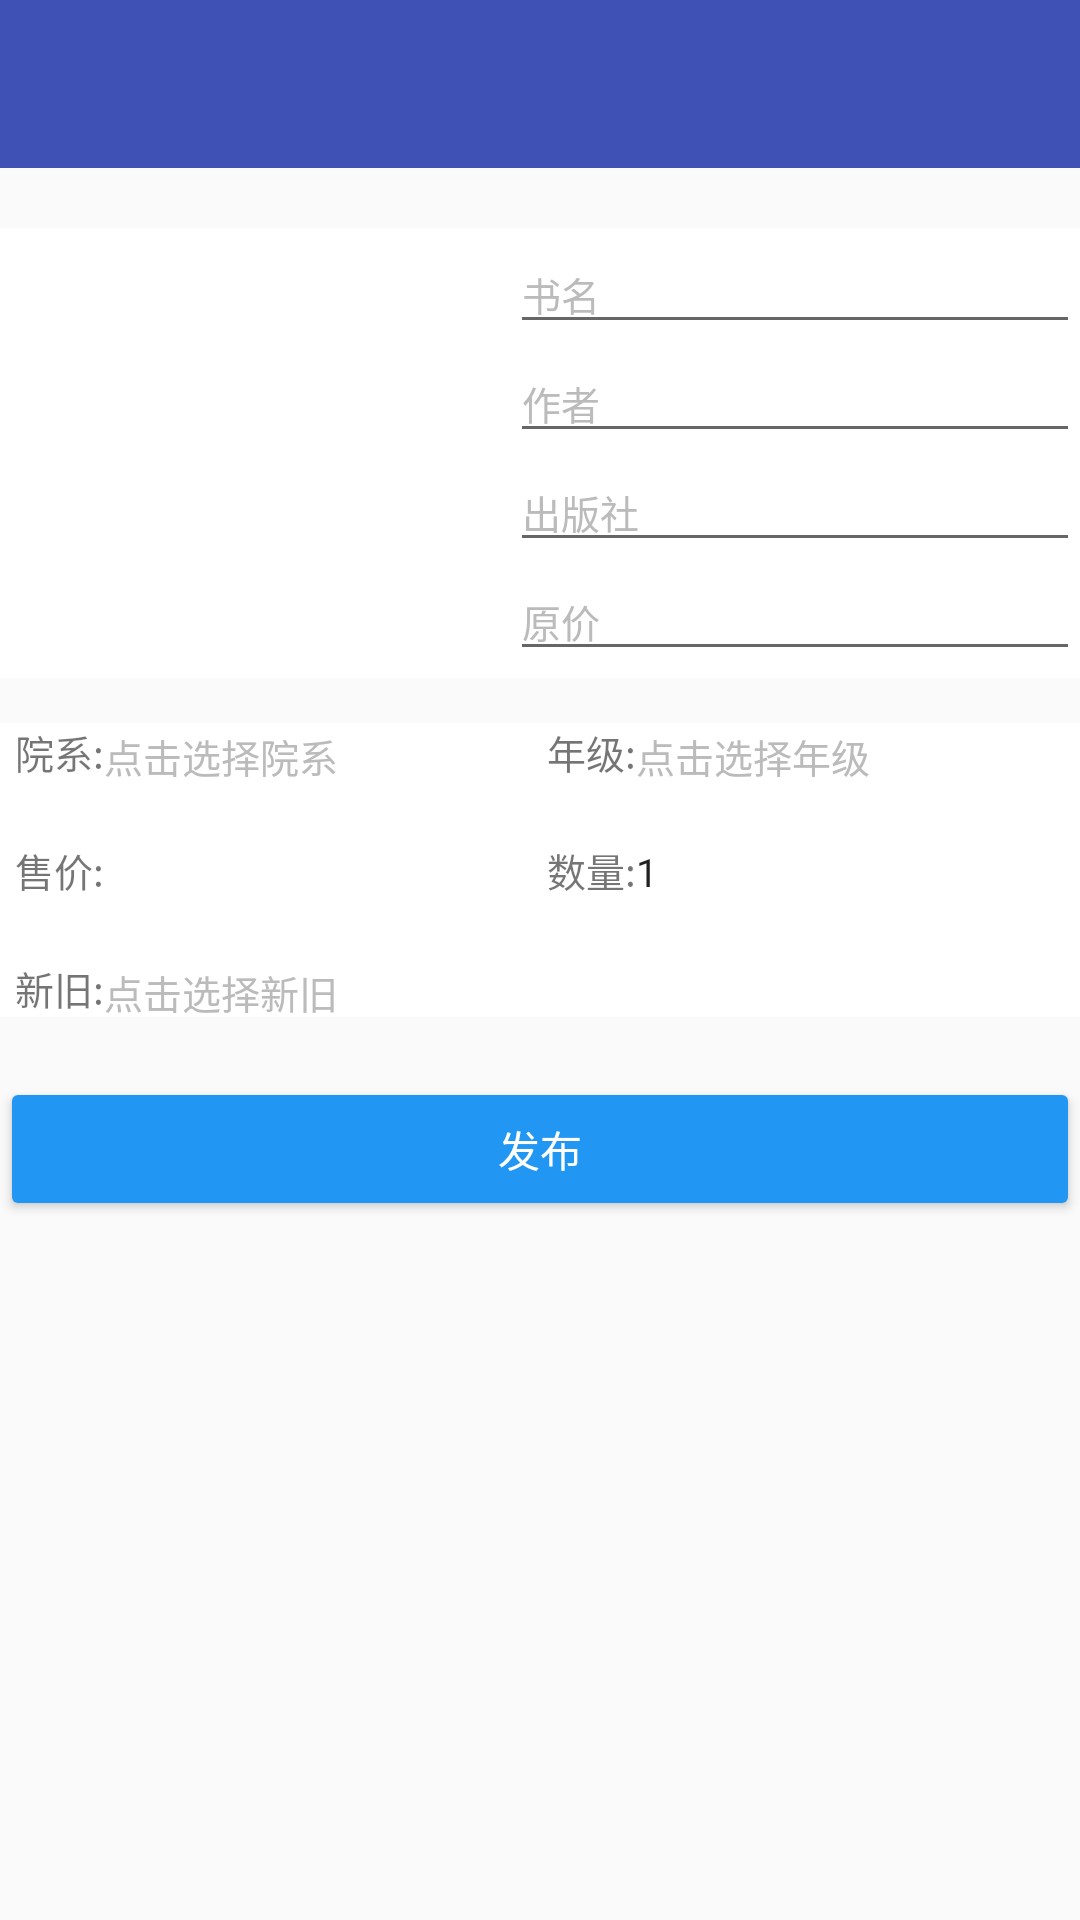

Here is an Android app screen rendered from its layout file. Give the layout XML and the strings, colors and styles it references.
<!-- AndroidManifest.xml: application theme AppBaseTheme -->
<!-- res/layout/publish_layout.xml -->
<?xml version="1.0" encoding="utf-8"?>
<ScrollView xmlns:android="http://schemas.android.com/apk/res/android"
    android:layout_width="match_parent"
    android:layout_height="match_parent"
    android:scrollbars="vertical">
<FrameLayout
    android:layout_width="match_parent"
    android:layout_height="wrap_content">

    <LinearLayout
        android:orientation="vertical"
        android:layout_width="match_parent"
        android:layout_height="match_parent"
        android:id="@+id/publishLayout">

        <include layout="@layout/title_layout" />

        <LinearLayout
            android:layout_width="match_parent"
            android:layout_height="wrap_content"
            android:layout_marginTop="20dp"
            android:gravity="center"
            android:orientation="horizontal"
            android:background="#FFFFFF">

            <LinearLayout
                android:id="@+id/addPicLayout"
                android:layout_width="wrap_content"
                android:layout_height="wrap_content"
                android:gravity="center"
                android:orientation="horizontal"
                android:paddingLeft="5.0dp" />

            <LinearLayout
                android:layout_width="wrap_content"
                android:layout_height="wrap_content"
                android:gravity="center"
                android:orientation="horizontal"
                android:paddingRight="5.0dip"
                android:weightSum="1">

                <ImageView
                    android:id="@+id/addImageView"
                    android:layout_width="150dp"
                    android:layout_height="150dp"
                    android:adjustViewBounds="true"
                    android:focusable="true"
                    android:focusableInTouchMode="true"
                    android:maxHeight="200.0dp"
                    android:maxWidth="200.0dp"
                    android:paddingBottom="10.0dp"
                    android:paddingTop="10.0dp"
                    android:background="@drawable/addpic" />
            </LinearLayout>

            <LinearLayout
                android:layout_width="match_parent"
                android:layout_height="wrap_content"
                android:orientation="vertical"
                android:paddingLeft="10.0dp">

                <EditText
                    android:id="@+id/et_bookname"
                    android:layout_width="match_parent"
                    android:layout_height="wrap_content"
                    android:hint="书名"
                    android:textColorHint="#ffbbbbbb"
                    android:textSize="13sp" />
                <EditText
                    android:id="@+id/et_author"
                    android:layout_width="match_parent"
                    android:layout_height="wrap_content"
                    android:hint="作者"
                    android:textColorHint="#ffbbbbbb"
                    android:textSize="13sp" />
                <EditText
                    android:id="@+id/et_publisher"
                    android:layout_width="match_parent"
                    android:layout_height="wrap_content"
                    android:hint="出版社"
                    android:textColorHint="#ffbbbbbb"
                    android:textSize="13sp" />
                <EditText
                    android:id="@+id/et_preprice"
                    android:layout_width="match_parent"
                    android:layout_height="wrap_content"
                    android:hint="原价"
                    android:textColorHint="#ffbbbbbb"
                    android:inputType="text|number"
                    android:textSize="13sp"/>
            </LinearLayout>
        </LinearLayout>

        <LinearLayout
            android:layout_width="match_parent"
            android:layout_height="wrap_content"
            android:orientation="vertical"
            android:background="#FFFFFF"
            android:layout_marginTop="15dp">

            <LinearLayout
                android:layout_width="match_parent"
                android:layout_height="wrap_content"
                android:orientation="horizontal">
                <TextView
                    android:id="@+id/dept_text"
                    android:layout_width="wrap_content"
                    android:layout_height="wrap_content"
                    android:layout_marginLeft="5dp"
                    android:text="院系:"
                    android:textSize="13sp" />
                <TextView
                    android:id="@+id/et_dept"
                    android:layout_width="0dp"
                    android:layout_height="wrap_content"
                    android:layout_weight="1"
                    android:textSize="13sp"
                    android:hint="点击选择院系"
                    android:textColor="@color/black"
                    android:textColorHint="#ffbbbbbb"/>
                <TextView
                    android:id="@+id/grade_text"
                    android:layout_width="wrap_content"
                    android:layout_height="wrap_content"
                    android:layout_marginLeft="5dp"
                    android:text="年级:"
                    android:textSize="13sp" />
                <TextView
                    android:id="@+id/et_grade"
                    android:layout_width="0dp"
                    android:layout_height="wrap_content"
                    android:layout_weight="1"
                    android:layout_marginRight="5dp"
                    android:hint="点击选择年级"
                    android:textColorHint="#ffbbbbbb"
                    android:textColor="@color/black"
                    android:textSize="13sp" />
            </LinearLayout>

            <LinearLayout
                android:layout_width="match_parent"
                android:layout_height="wrap_content"
                android:layout_marginTop="20dp"
                android:orientation="horizontal">
                <TextView
                    android:id="@+id/price_text"
                    android:layout_width="wrap_content"
                    android:layout_height="wrap_content"
                    android:layout_marginLeft="5dp"
                    android:text="售价:"
                    android:textSize="13sp" />
                <EditText
                    android:id="@+id/et_price"
                    android:layout_width="0dp"
                    android:layout_height="wrap_content"
                    android:layout_weight="1"
                    android:textSize="13sp"
                    android:maxLength="25"
                    android:background="#ffffff"
                    android:inputType="number"/>    
                <TextView
                    android:id="@+id/count_text"
                    android:layout_width="wrap_content"
                    android:layout_height="wrap_content"
                    android:layout_marginLeft="5dp"
                    android:text="数量:"
                    android:textSize="13sp" />
                <EditText
                    android:id="@+id/et_count"
                    android:layout_width="0dp"
                    android:layout_height="wrap_content"
                    android:layout_weight="1"
                    android:layout_marginRight="5dp"
                    android:text="1"
                    android:background="#ffffff"
                    android:textSize="13sp"
                    android:inputType="number"/>
            </LinearLayout>

            <LinearLayout
                android:layout_width="match_parent"
                android:layout_height="wrap_content"
                android:layout_marginTop="20dp"
                android:orientation="horizontal">
                <TextView
                    android:id="@+id/xinjiu_text"
                    android:layout_width="wrap_content"
                    android:layout_height="wrap_content"
                    android:layout_marginLeft="5dp"
                    android:text="新旧:"
                    android:textSize="13sp" />
                <TextView
                    android:id="@+id/et_xinjiu"
                    android:layout_width="0dp"
                    android:layout_height="wrap_content"
                    android:layout_weight="1"
                    android:textSize="13sp"
                    android:hint="点击选择新旧"
                    android:textColorHint="#ffbbbbbb"
                    android:textColor="@color/black"/>

            </LinearLayout>

        </LinearLayout>

        <Button
            android:id="@+id/bt_publish"
            android:layout_width="match_parent"
            android:layout_height="wrap_content"
            android:layout_marginTop="20dp"
            android:text="发布"
            android:theme="@style/MyButton"/>

    </LinearLayout>

</FrameLayout>

    </ScrollView>
<!-- res/layout/title_layout.xml (included above) -->
<?xml version="1.0" encoding="utf-8"?>
<RelativeLayout xmlns:android="http://schemas.android.com/apk/res/android"
xmlns:app="http://schemas.android.com/apk/res-auto"
android:layout_width="match_parent"
android:layout_height="wrap_content">

<android.support.v7.widget.Toolbar
    android:id="@+id/toolbar"
    android:layout_height="?attr/actionBarSize"
    android:layout_width="match_parent"
    android:background="@color/colorPrimary"
    app:popupTheme="@style/ThemeOverlay.AppCompat.Light"
    app:theme="@style/ThemeOverlay.AppCompat.Dark.ActionBar">

    <TextView
        android:id="@+id/title_text"
        android:layout_width="wrap_content"
        android:layout_height="wrap_content"
        android:layout_centerInParent="true"
        android:layout_gravity="center"
        android:textColor="@android:color/white"
        android:textSize="18sp"
        android:textStyle="bold" />

</android.support.v7.widget.Toolbar>

</RelativeLayout>
<!-- resources referenced by this layout -->
<resources>
  <color name="black">#000000</color>
  <color name="colorPrimary">#3F51B5</color>
  <style name="MyButton" parent="Theme.AppCompat.Light">
          <item name="colorControlHighlight">@color/ripple_material_light</item>
          <item name="colorButtonNormal">@color/blueAccent</item>
          <item name="android:textColor">#FFFFFF</item>
      </style>
  <style name="AppBaseTheme" parent="Theme.AppCompat.Light.NoActionBar">
          <item name="windowActionBar">false</item>
          <item name="colorPrimary">@color/colorPrimary</item>
          <item name="colorPrimaryDark">@color/colorPrimaryDark</item>
          <item name="colorAccent">@color/blueAccent</item>
          <item name="android:windowNoTitle">true</item>
          <item name="alertDialogTheme">@style/AlertDialogCustom</item>
      </style>
  <color name="blueAccent">#2196F3</color>
  <color name="colorPrimaryDark">#303F9F</color>
  <style name="AlertDialogCustom" parent="Theme.AppCompat.Light.Dialog.Alert">
          <item name="colorPrimary">@color/colorPrimary</item>
          <item name="colorAccent">@color/blueAccent</item>
      </style>
</resources>
